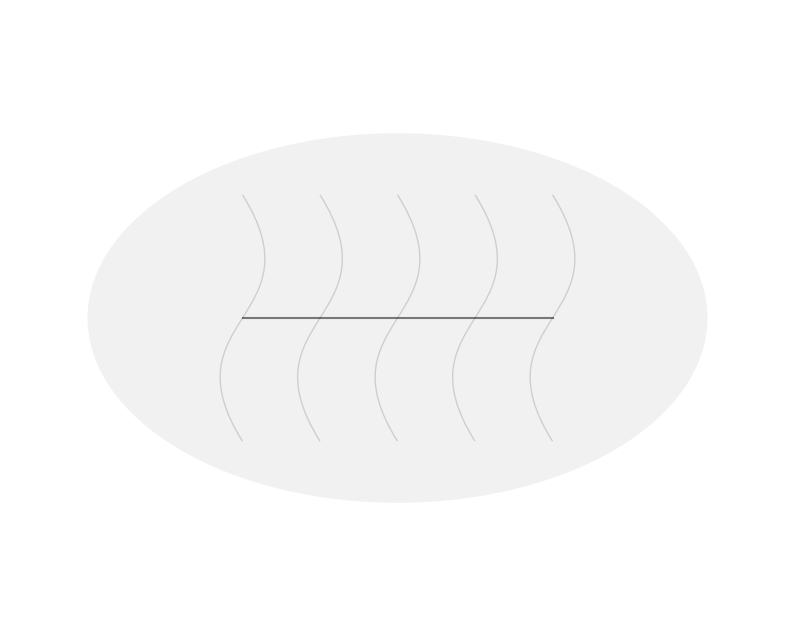

Python code for this plot: (Note: this script raises an exception after producing the figure.)
import matplotlib.pyplot as plt
import numpy as np
from matplotlib.patches import Ellipse, PathPatch
from matplotlib.path import Path
import matplotlib.transforms as transforms

# Create figure
fig, ax = plt.subplots(figsize=(10, 8))

# Create brain outline
brain = Ellipse((0.5, 0.5), 0.8, 0.6, facecolor='lightgray', alpha=0.3)
ax.add_patch(brain)

# Add hemisphere division
ax.plot([0.3, 0.7], [0.5, 0.5], 'k-', alpha=0.5)

# Add some brain structure details
def draw_curve(start, end, control1, control2):
    verts = [start, control1, control2, end]
    codes = [Path.MOVETO, Path.CURVE4, Path.CURVE4, Path.CURVE4]
    path = Path(verts, codes)
    patch = PathPatch(path, facecolor='none', edgecolor='gray', alpha=0.3)
    ax.add_patch(patch)

# Add some curves to represent brain structure
for i in np.linspace(0.3, 0.7, 5):
    draw_curve((i, 0.3), (i, 0.7), (i-0.1, 0.5), (i+0.1, 0.5))

ax.set_xlim(0, 1)
ax.set_ylim(0, 1)
ax.axis('off')

# Save the template
plt.savefig('visualizations/brain_template.png', dpi=300, bbox_inches='tight', transparent=True)
plt.close()
